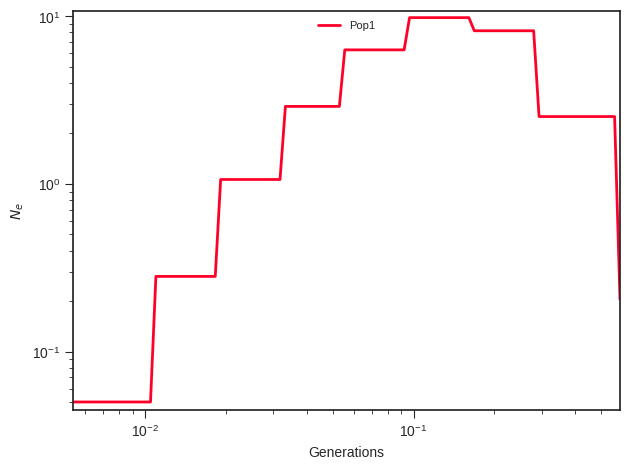

The file beside this chart, header and first rows:
label, x, y, plot_type, plot_num
Pop1, 0.0, 0.05, path, 0
Pop1, 0.006023, 0.05, path, 0
Pop1, 0.006308, 0.05, path, 0
Pop1, 0.006607, 0.05, path, 0
Pop1, 0.00692, 0.05, path, 0
Pop1, 0.007247, 0.05, path, 0
Pop1, 0.00759, 0.05, path, 0
Pop1, 0.00795, 0.05, path, 0
Pop1, 0.008326, 0.05, path, 0
Pop1, 0.00872, 0.05, path, 0
Pop1, 0.009133, 0.05, path, 0
Pop1, 0.009565, 0.05, path, 0
Pop1, 0.01002, 0.05, path, 0
Pop1, 0.01049, 0.05, path, 0
Pop1, 0.01099, 0.2805, path, 0
Pop1, 0.01151, 0.2805, path, 0
Pop1, 0.01205, 0.2805, path, 0
Pop1, 0.01262, 0.2805, path, 0
Pop1, 0.01322, 0.2805, path, 0
Pop1, 0.01385, 0.2805, path, 0
Pop1, 0.0145, 0.2805, path, 0
Pop1, 0.01519, 0.2805, path, 0
Pop1, 0.01591, 0.2805, path, 0
Pop1, 0.01666, 0.2805, path, 0
Pop1, 0.01745, 0.2805, path, 0
Pop1, 0.01828, 0.2805, path, 0
Pop1, 0.01914, 1.062, path, 0
Pop1, 0.02005, 1.062, path, 0
Pop1, 0.021, 1.062, path, 0
Pop1, 0.02199, 1.062, path, 0
Pop1, 0.02303, 1.062, path, 0
Pop1, 0.02412, 1.062, path, 0
Pop1, 0.02526, 1.062, path, 0
Pop1, 0.02646, 1.062, path, 0
Pop1, 0.02771, 1.062, path, 0
Pop1, 0.02902, 1.062, path, 0
Pop1, 0.03039, 1.062, path, 0
Pop1, 0.03183, 1.062, path, 0
Pop1, 0.03334, 2.898, path, 0
Pop1, 0.03492, 2.898, path, 0
Pop1, 0.03657, 2.898, path, 0
Pop1, 0.0383, 2.898, path, 0
Pop1, 0.04011, 2.898, path, 0
Pop1, 0.04201, 2.898, path, 0
Pop1, 0.044, 2.898, path, 0
Pop1, 0.04608, 2.898, path, 0
Pop1, 0.04827, 2.898, path, 0
Pop1, 0.05055, 2.898, path, 0
Pop1, 0.05294, 2.898, path, 0
Pop1, 0.05545, 6.298, path, 0
Pop1, 0.05807, 6.298, path, 0
Pop1, 0.06082, 6.298, path, 0
Pop1, 0.0637, 6.298, path, 0
Pop1, 0.06672, 6.298, path, 0
Pop1, 0.06987, 6.298, path, 0
Pop1, 0.07318, 6.298, path, 0
Pop1, 0.07665, 6.298, path, 0
Pop1, 0.08027, 6.298, path, 0
Pop1, 0.08407, 6.298, path, 0
Pop1, 0.08805, 6.298, path, 0
... 41 more rows
